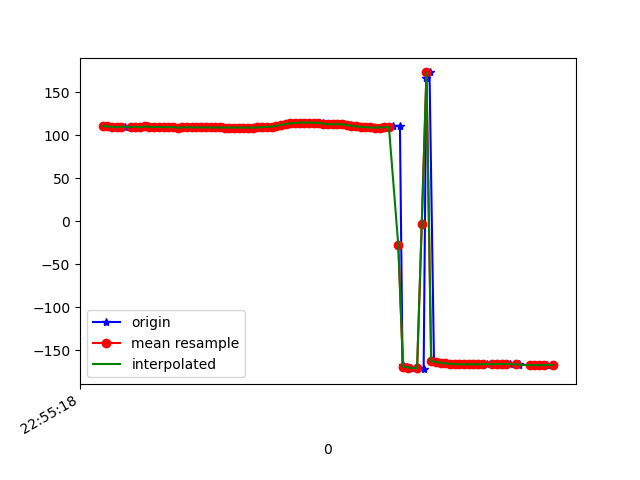

The data file committed next to this chart (first rows):
1617836118531, 531762082967274, 110.49011, 29.176966, -28.348362
1617836118544, 531762102198044, 110, 29.07, -28.18
1617836118562, 531762121428814, 109.7, 29.74, -27.61
1617836118577, 531762140659584, 109.6, 29.49, -27.58
1617836118598, 531762159890354, 108.9, 29.47, -27.04
1617836118615, 531762179121124, 109.7, 29.62, -27.87
1617836118640, 531762198351894, 109.2, 29.31, -27.57
1617836118662, 531762217582664, 109.8, 30.32, -27.48
1617836118676, 531762236813434, 109.6, 29.96, -27.4
1617836118693, 531762256044204, 109, 30, -26.97
1617836118712, 531762275274974, 110, 30.5, -27.79
1617836118730, 531762294505744, 109.5, 30.17, -27.39
1617836118755, 531762313736514, 109.2, 30.69, -26.88
1617836118769, 531762332967284, 109.6, 30.87, -27.57
1617836118789, 531762352198054, 109, 30.82, -27.09
1617836118808, 531762371428824, 109.2, 31.79, -26.91
1617836118825, 531762390659594, 109.2, 32.04, -27.1
1617836118844, 531762409890364, 108.6, 32.27, -26.44
1617836118865, 531762429121134, 109, 32.78, -27.03
1617836118884, 531762448351904, 109, 32.86, -27.27
1617836118903, 531762467582674, 109, 33.1, -27.25
1617836118925, 531762486813444, 108.9, 33.12, -27.32
1617836118943, 531762506044214, 108.9, 33.01, -27.4
1617836118963, 531762525274984, 108.9, 32.82, -27.44
1617836118979, 531762544505754, 108.9, 32.59, -27.43
1617836118996, 531762563736524, 108.8, 32.38, -27.33
1617836119016, 531762582967294, 108.8, 32.22, -27.14
1617836119035, 531762602198064, 108.8, 32.11, -26.86
1617836119057, 531762621428834, 108.8, 32.04, -26.49
1617836119075, 531762640659604, 108.7, 32.02, -26.02
1617836119094, 531762659890374, 108.7, 32.08, -25.49
1617836119109, 531762679121144, 108.7, 32.25, -24.94
1617836119130, 531762698351914, 108.7, 32.54, -24.37
1617836119150, 531762717582684, 108.6, 33.02, -23.76
1617836119169, 531762736949749, 108.7, 33.63, -23.22
1617836119188, 531762756180519, 108.9, 34.38, -22.84
1617836119206, 531762775411289, 109.2, 35.04, -22.7
1617836119229, 531762794642059, 109.5, 35.22, -22.69
1617836119251, 531762813872829, 109.9, 34.86, -22.94
1617836119271, 531762833103599, 110.7, 34.22, -23.68
1617836119290, 531762852334369, 111.8, 33.05, -25.13
1617836119311, 531762871565139, 112.9, 30.9, -27.32
1617836119328, 531762890795909, 113.7, 27.72, -30.08
1617836119346, 531762910026679, 114.2, 23.76, -33.04
1617836119364, 531762929257449, 114.5, 19.44, -36.24
1617836119387, 531762948488219, 114.5, 15.21, -39.75
1617836119402, 531762967718989, 114.5, 11.31, -43.54
1617836119420, 531762986949759, 114.4, 7.62, -47.36
1617836119444, 531763006180529, 114.1, 4.189, -51.06
1617836119460, 531763025411299, 113.5, 1.164, -54.61
1617836119478, 531763044642069, 112.9, -1.356, -58.02
1617836119499, 531763063872839, 112.6, -3.267, -61.21
1617836119517, 531763083103609, 112.5, -4.578, -64.05
1617836119532, 531763102334379, 112.7, -5.479, -66.51
1617836119549, 531763121565149, 112.4, -7.018, -68.98
1617836119579, 531763140795919, 111.6, -8.909, -71.46
1617836119590, 531763160026689, 110.9, -10.39, -73.52
1617836119609, 531763179257459, 110.1, -11.62, -74.89
1617836119625, 531763198488229, 109.5, -12.52, -75.53
1617836119644, 531763217718999, 109.1, -13.03, -75.48
1617836119663, 531763236949769, 108.8, -13.08, -74.81
... 39 more rows
